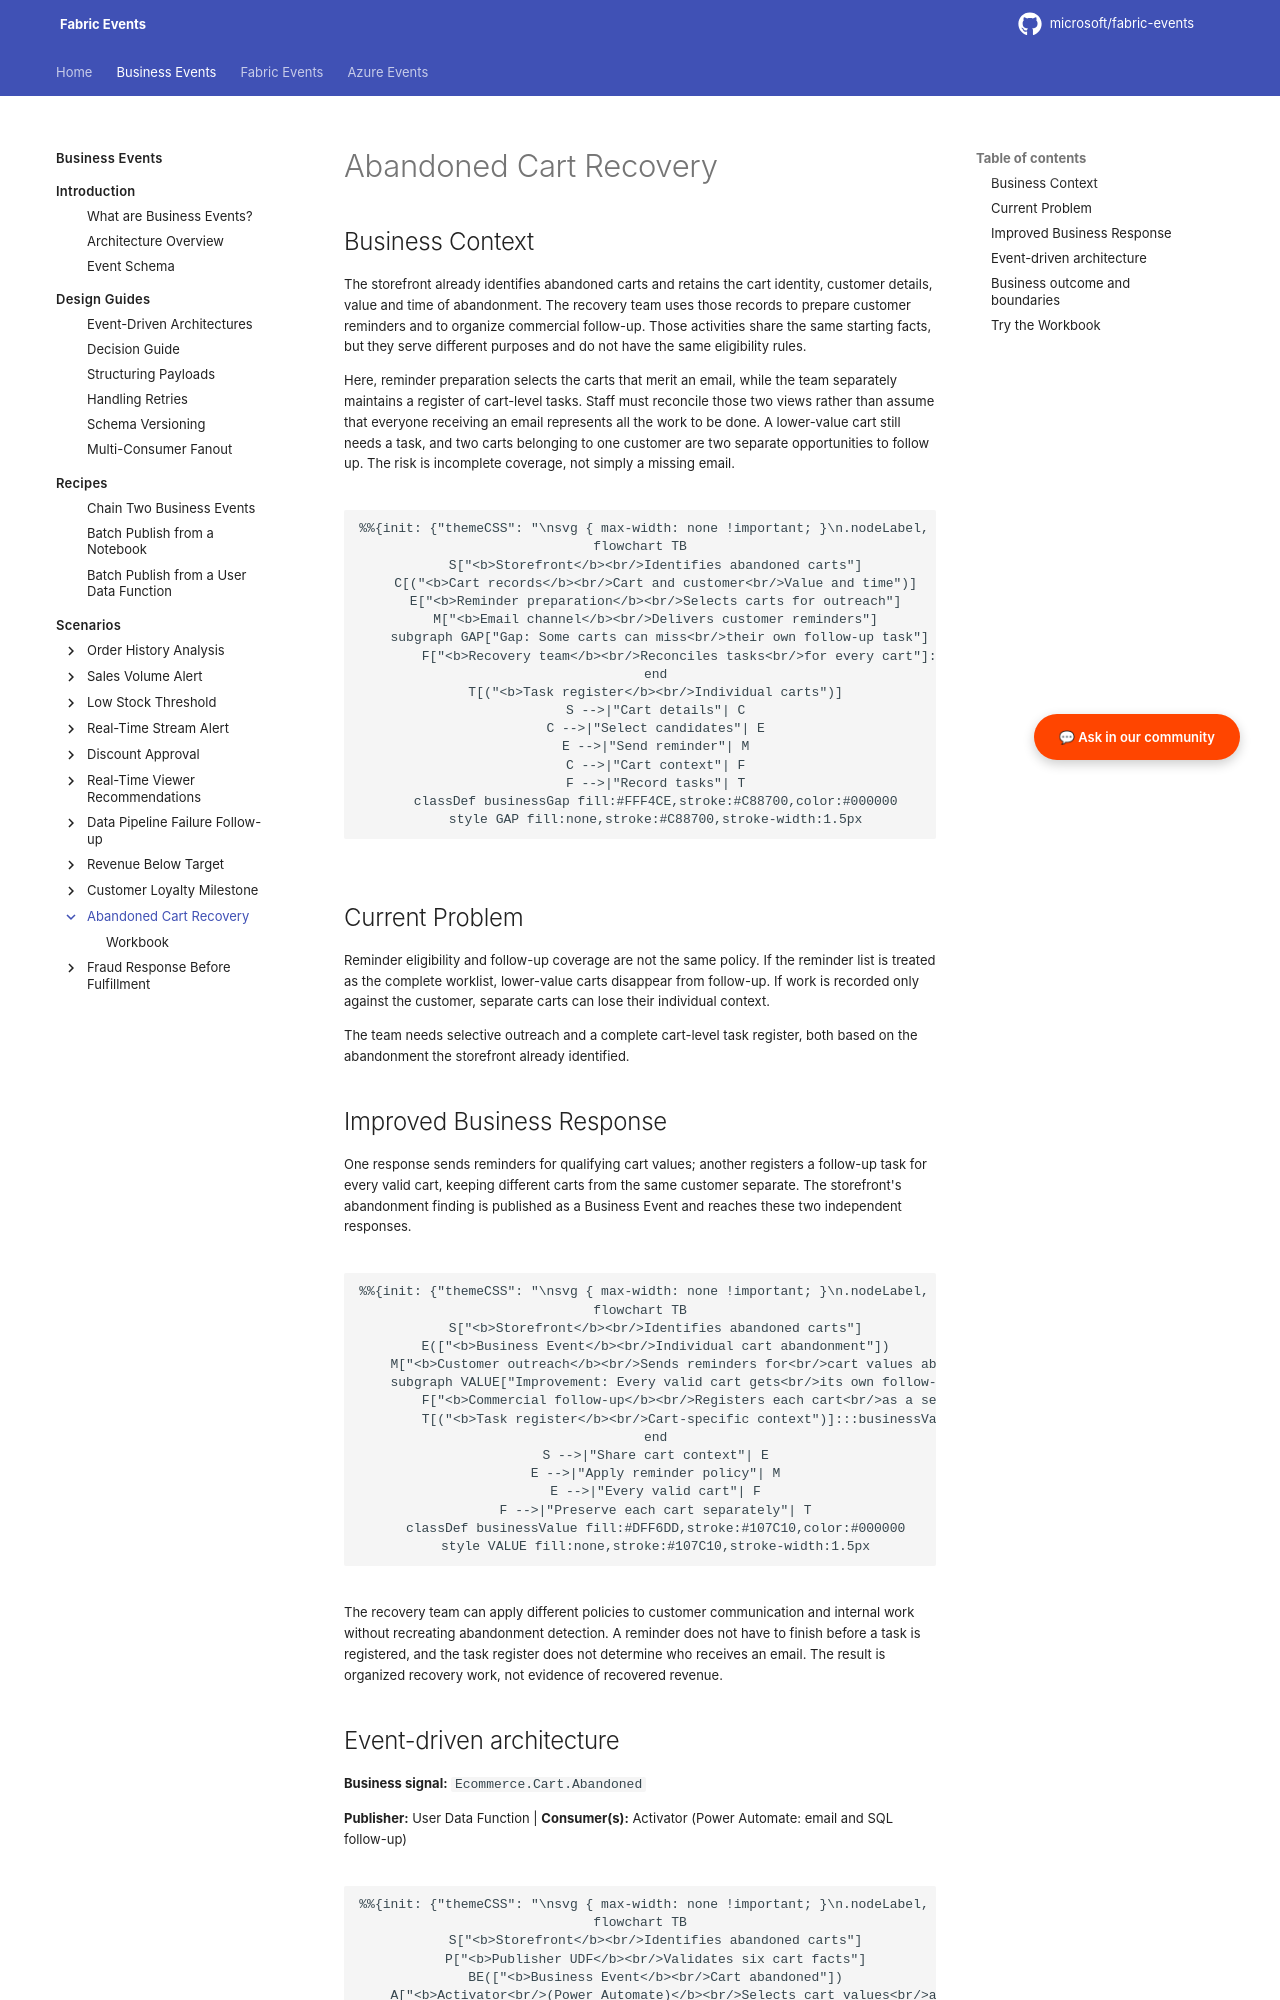

repository: microsoft/fabric-events · page: business-events/scenarios/abandoned-cart-recovery/index.html · generator: mkdocs

# Abandoned Cart Recovery

## Business Context

The storefront already identifies abandoned carts and retains the cart identity, customer details, value and time of abandonment. The recovery team uses those records to prepare customer reminders and to organize commercial follow-up. Those activities share the same starting facts, but they serve different purposes and do not have the same eligibility rules.

Here, reminder preparation selects the carts that merit an email, while the team separately maintains a register of cart-level tasks. Staff must reconcile those two views rather than assume that everyone receiving an email represents all the work to be done. A lower-value cart still needs a task, and two carts belonging to one customer are two separate opportunities to follow up. The risk is incomplete coverage, not simply a missing email.

```mermaid
flowchart TB
    S["<b>Storefront</b><br/>Identifies abandoned carts"]
    C[("<b>Cart records</b><br/>Cart and customer<br/>Value and time")]
    E["<b>Reminder preparation</b><br/>Selects carts for outreach"]
    M["<b>Email channel</b><br/>Delivers customer reminders"]
    subgraph GAP["Gap: Some carts can miss<br/>their own follow-up task"]
        F["<b>Recovery team</b><br/>Reconciles tasks<br/>for every cart"]:::businessGap
    end
    T[("<b>Task register</b><br/>Individual carts")]
    S -->|"Cart details"| C
    C -->|"Select candidates"| E
    E -->|"Send reminder"| M
    C -->|"Cart context"| F
    F -->|"Record tasks"| T
    classDef businessGap fill:#FFF4CE,stroke:#C88700,color:#000000
    style GAP fill:none,stroke:#C88700,stroke-width:1.5px
```

## Current Problem

Reminder eligibility and follow-up coverage are not the same policy. If the reminder list is treated as the complete worklist, lower-value carts disappear from follow-up. If work is recorded only against the customer, separate carts can lose their individual context.

The team needs selective outreach and a complete cart-level task register, both based on the abandonment the storefront already identified.

<span id="why-business-events"></span>
<span id="business-value"></span>

## Improved Business Response {#business-events}

One response sends reminders for qualifying cart values; another registers a follow-up task for every valid cart, keeping different carts from the same customer separate. The storefront's abandonment finding is published as a Business Event and reaches these two independent responses.

```mermaid
flowchart TB
    S["<b>Storefront</b><br/>Identifies abandoned carts"]
    E(["<b>Business Event</b><br/>Individual cart abandonment"])
    M["<b>Customer outreach</b><br/>Sends reminders for<br/>cart values above 30"]
    subgraph VALUE["Improvement: Every valid cart gets<br/>its own follow-up task"]
        F["<b>Commercial follow-up</b><br/>Registers each cart<br/>as a separate task"]:::businessValue
        T[("<b>Task register</b><br/>Cart-specific context")]:::businessValue
    end
    S -->|"Share cart context"| E
    E -->|"Apply reminder policy"| M
    E -->|"Every valid cart"| F
    F -->|"Preserve each cart separately"| T
    classDef businessValue fill:#DFF6DD,stroke:#107C10,color:#000000
    style VALUE fill:none,stroke:#107C10,stroke-width:1.5px
```

The recovery team can apply different policies to customer communication and internal work without recreating abandonment detection. A reminder does not have to finish before a task is registered, and the task register does not determine who receives an email. The result is organized recovery work, not evidence of recovered revenue.
